Run: headless pygame with SDL's dummy video driver; simulated clock (each Clock.tick advances the game by its frame time, no real sleeping); random seed 0; keys injected as events and as key.get_pressed() state; no mouse input.
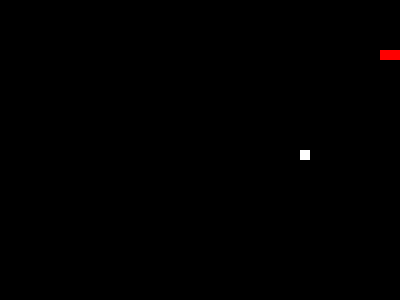
Frame 1 of 1 · flips 1–60 · no input (game ended)

The pygame program that drew these frames:

import pygame,sys
import random
from pygame.locals import *

pygame.init()
fpsClock = pygame.time.Clock()

WINDOW = pygame.display.set_mode((400, 300))
pygame.display.set_caption('贪吃蛇')

frame_count = 0
snake_speed = 6
BLACK = pygame.Color(0, 0, 0)
WHITE = pygame.Color(255, 255, 255)
RED = pygame.Color(255, 0, 0)

snake_position = [100, 50]
snake_body = [[100, 50], [90, 50], [80, 50]]

food_position = [300, 150]
food_spawn = True

direction = 'RIGHT'
change_to = direction

def game_over():
    pygame.quit()
    sys.exit()

while True:
    frame_count += 1
    for event in pygame.event.get():
        if event.type == QUIT:
            game_over()
        elif event.type == KEYDOWN:
            if event.key == K_RIGHT or event.key == ord('d'):
                change_to = 'RIGHT'
            if event.key == K_LEFT or event.key == ord('a'):
                change_to = 'LEFT'
            if event.key == K_UP or event.key == ord('w'):
                change_to = 'UP'
            if event.key == K_DOWN or event.key == ord('s'):
                change_to = 'DOWN'
            if event.key == K_ESCAPE:
                pygame.event.post(pygame.event.Event(QUIT))

    if change_to == 'RIGHT' and not direction == 'LEFT':
        direction = 'RIGHT'
    if change_to == 'LEFT' and not direction == 'RIGHT':
        direction = 'LEFT'
    if change_to == 'UP' and not direction == 'DOWN':
        direction = 'UP'
    if change_to == 'DOWN' and not direction == 'UP':
        direction = 'DOWN'
    if frame_count % snake_speed == 0:
        if direction == 'RIGHT':
            snake_position[0] += 10
        if direction == 'LEFT':
            snake_position[0] -= 10
        if direction == 'UP':
            snake_position[1] -= 10
        if direction == 'DOWN':
            snake_position[1] += 10
        snake_body.insert(0, list(snake_position))
        if snake_position[0] == food_position[0] and snake_position[1] == food_position[1]:
            food_spawn = False
        else:
            snake_body.pop()

        if not food_spawn:
            food_position = [random.randint(0, 39) * 10, random.randint(0, 29) * 10]
        food_spawn = True
        WINDOW.fill(BLACK)
        for pos in snake_body:
            pygame.draw.rect(WINDOW, RED, pygame.Rect(
                pos[0], pos[1], 10, 10))
        pygame.draw.rect(WINDOW, WHITE, pygame.Rect(
            food_position[0], food_position[1], 10, 10))
        if snake_position[0] >= 400 or snake_position[0] < 0:
            game_over()
        if snake_position[1] >= 300 or snake_position[1] < 0:
            game_over()
        for block in snake_body[1:]:
            if snake_position[0] == block[0] and snake_position[1] == block[1]:
                game_over()
        pygame.display.update()
    fpsClock.tick(60)
